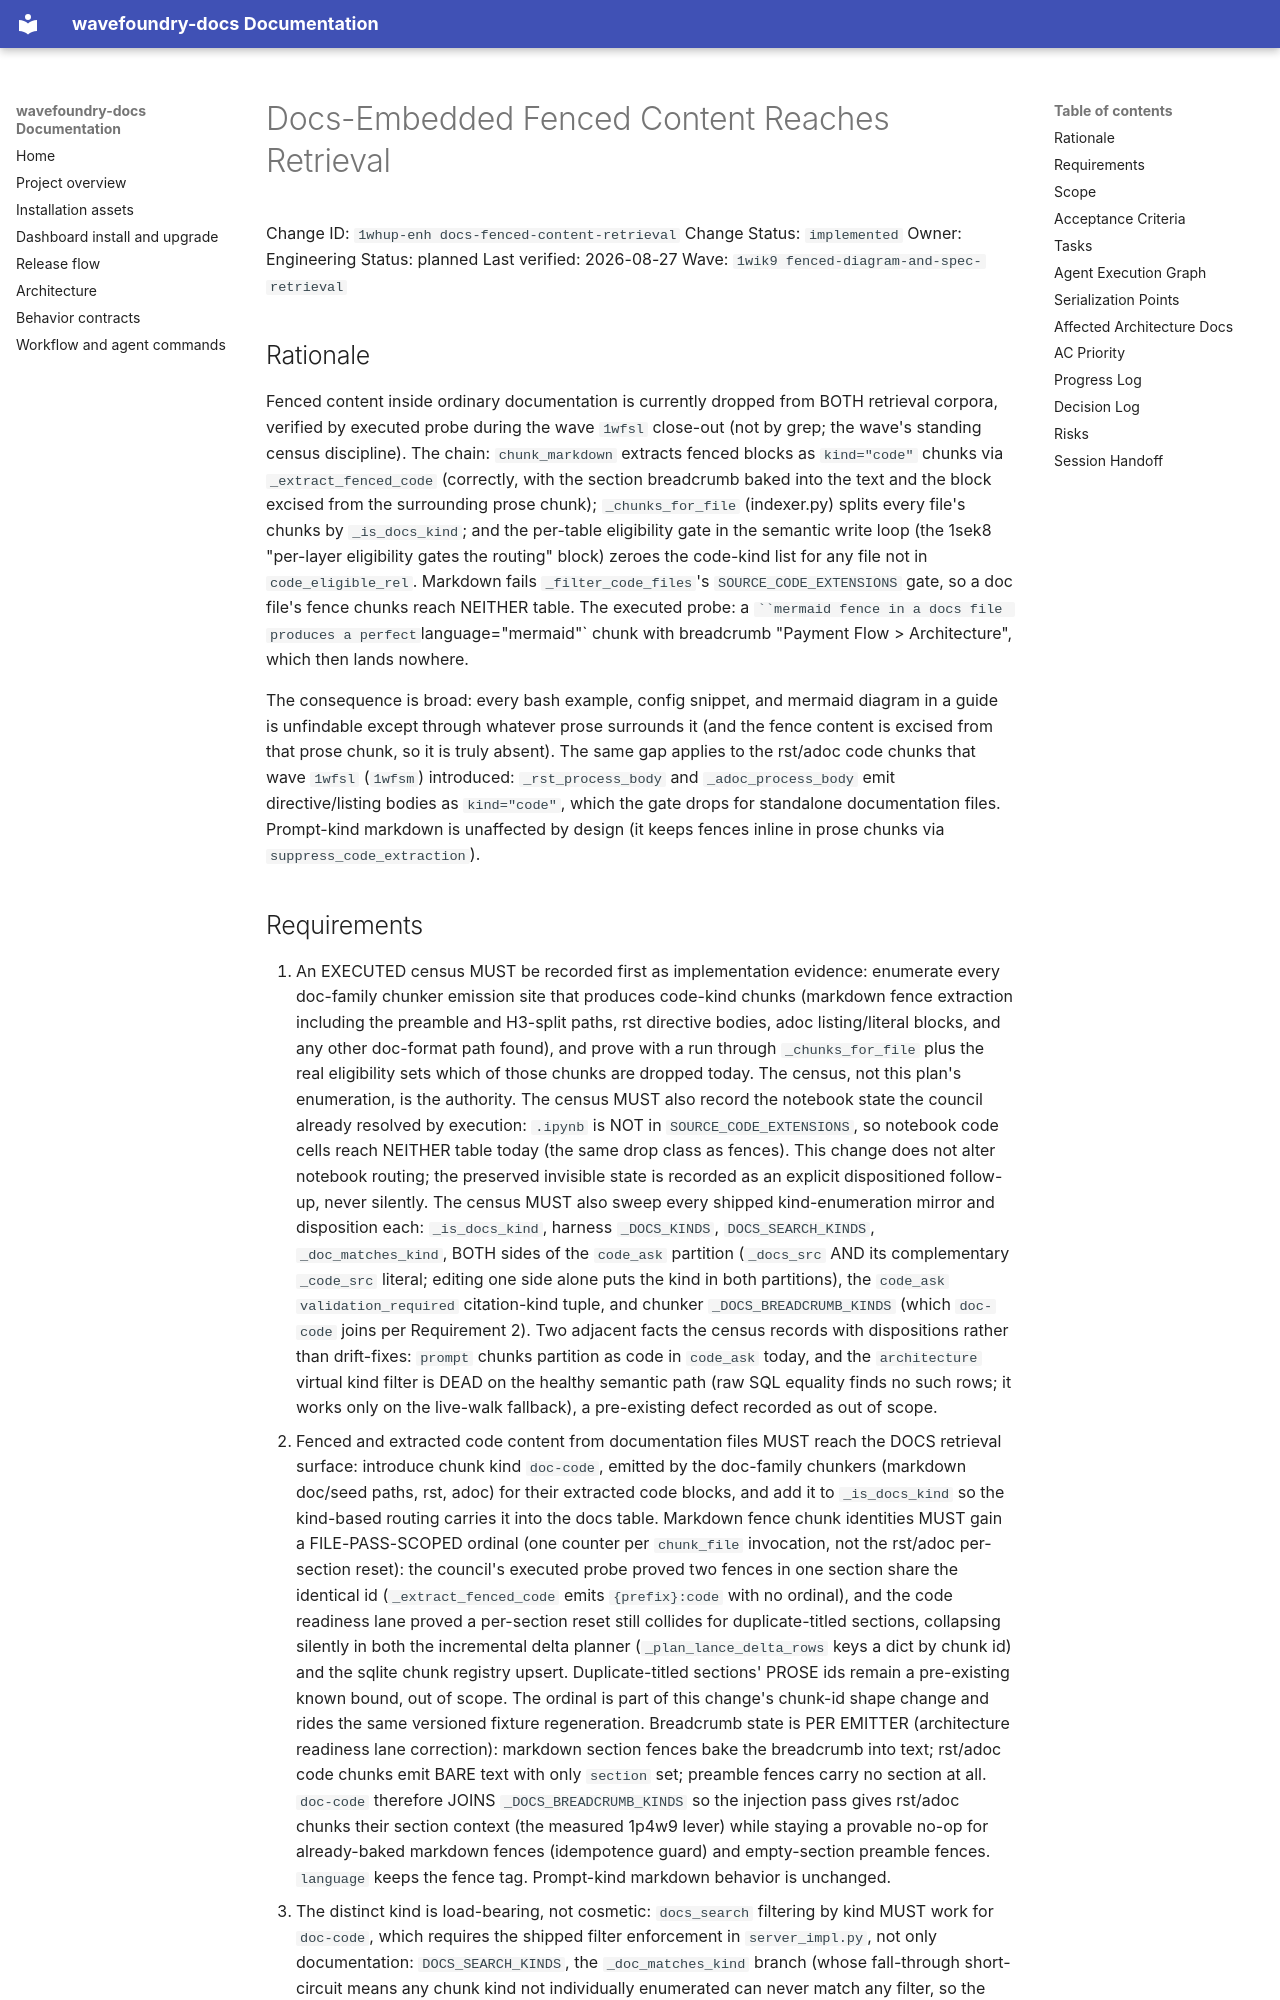

repository: coryhacking/wavefoundry · page: waves/1wik9 fenced-diagram-and-spec-retrieval/1whup-enh docs-fenced-content-retrieval/index.html · generator: mkdocs

# Docs-Embedded Fenced Content Reaches Retrieval

Change ID: `1whup-enh docs-fenced-content-retrieval`
Change Status: `implemented`
Owner: Engineering
Status: planned
Last verified: 2026-08-27
Wave: `1wik9 fenced-diagram-and-spec-retrieval`
